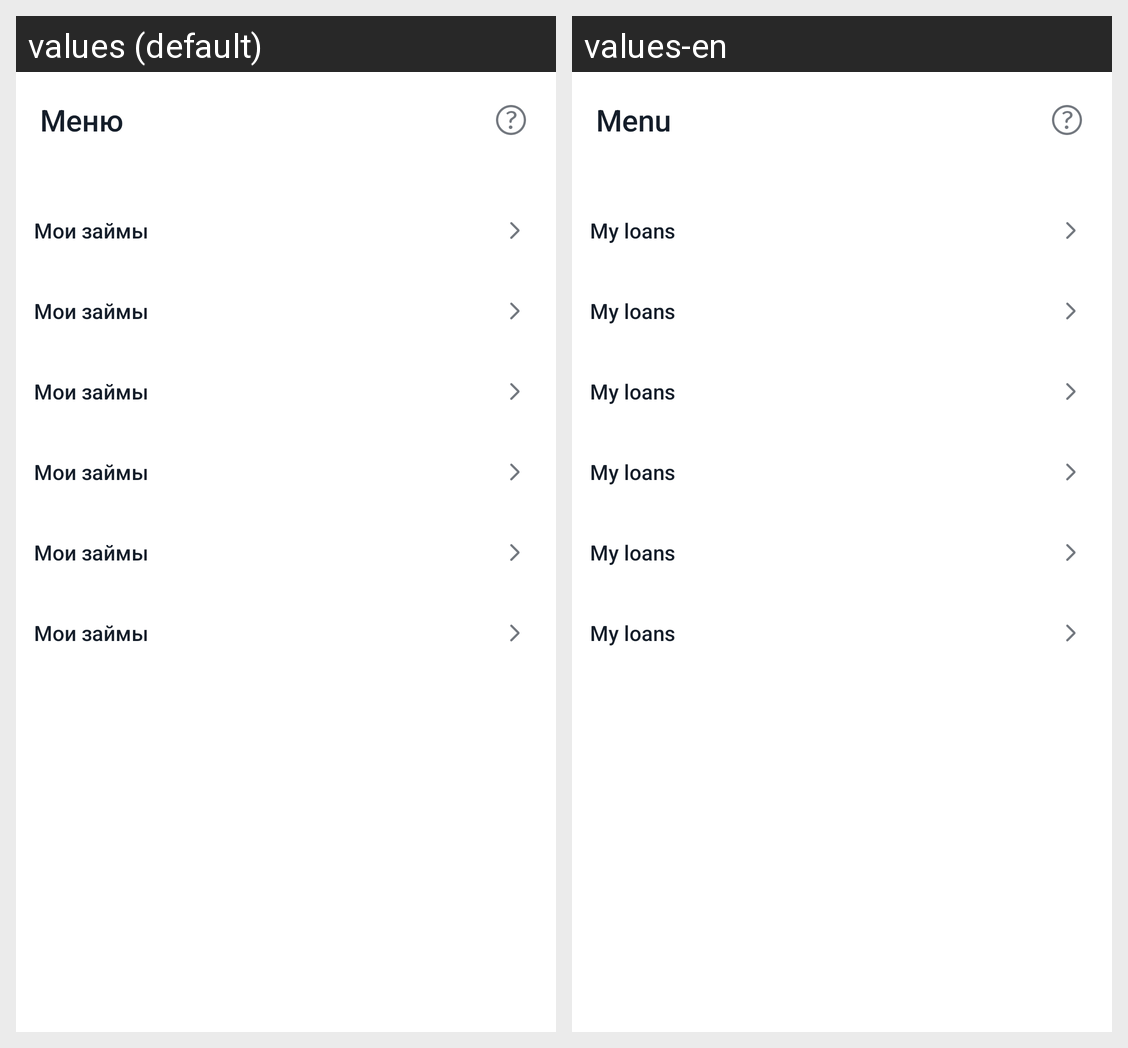

This grid shows one Android layout under two languages. Give, for every string resource on the screen, its name, the default text and each shown locale's text.
Android screen res/layout/fragment_menu.xml rendered under 2 locales, left to right: values (default), values-en. Device: Nexus 5 (rendered at 1080×1920; each locale shown at half size, 540×960, under a caption strip naming it); theme Theme.FinalProject.
Strings drawn on this screen, with the default value and each locale's value (text and hints the layout hard-codes, and strings that could not be matched under every locale, appear in the picture but are not listed):

menu
  values: Меню
  values-en: Menu

my_loans
  values: Мои займы
  values-en: My loans
